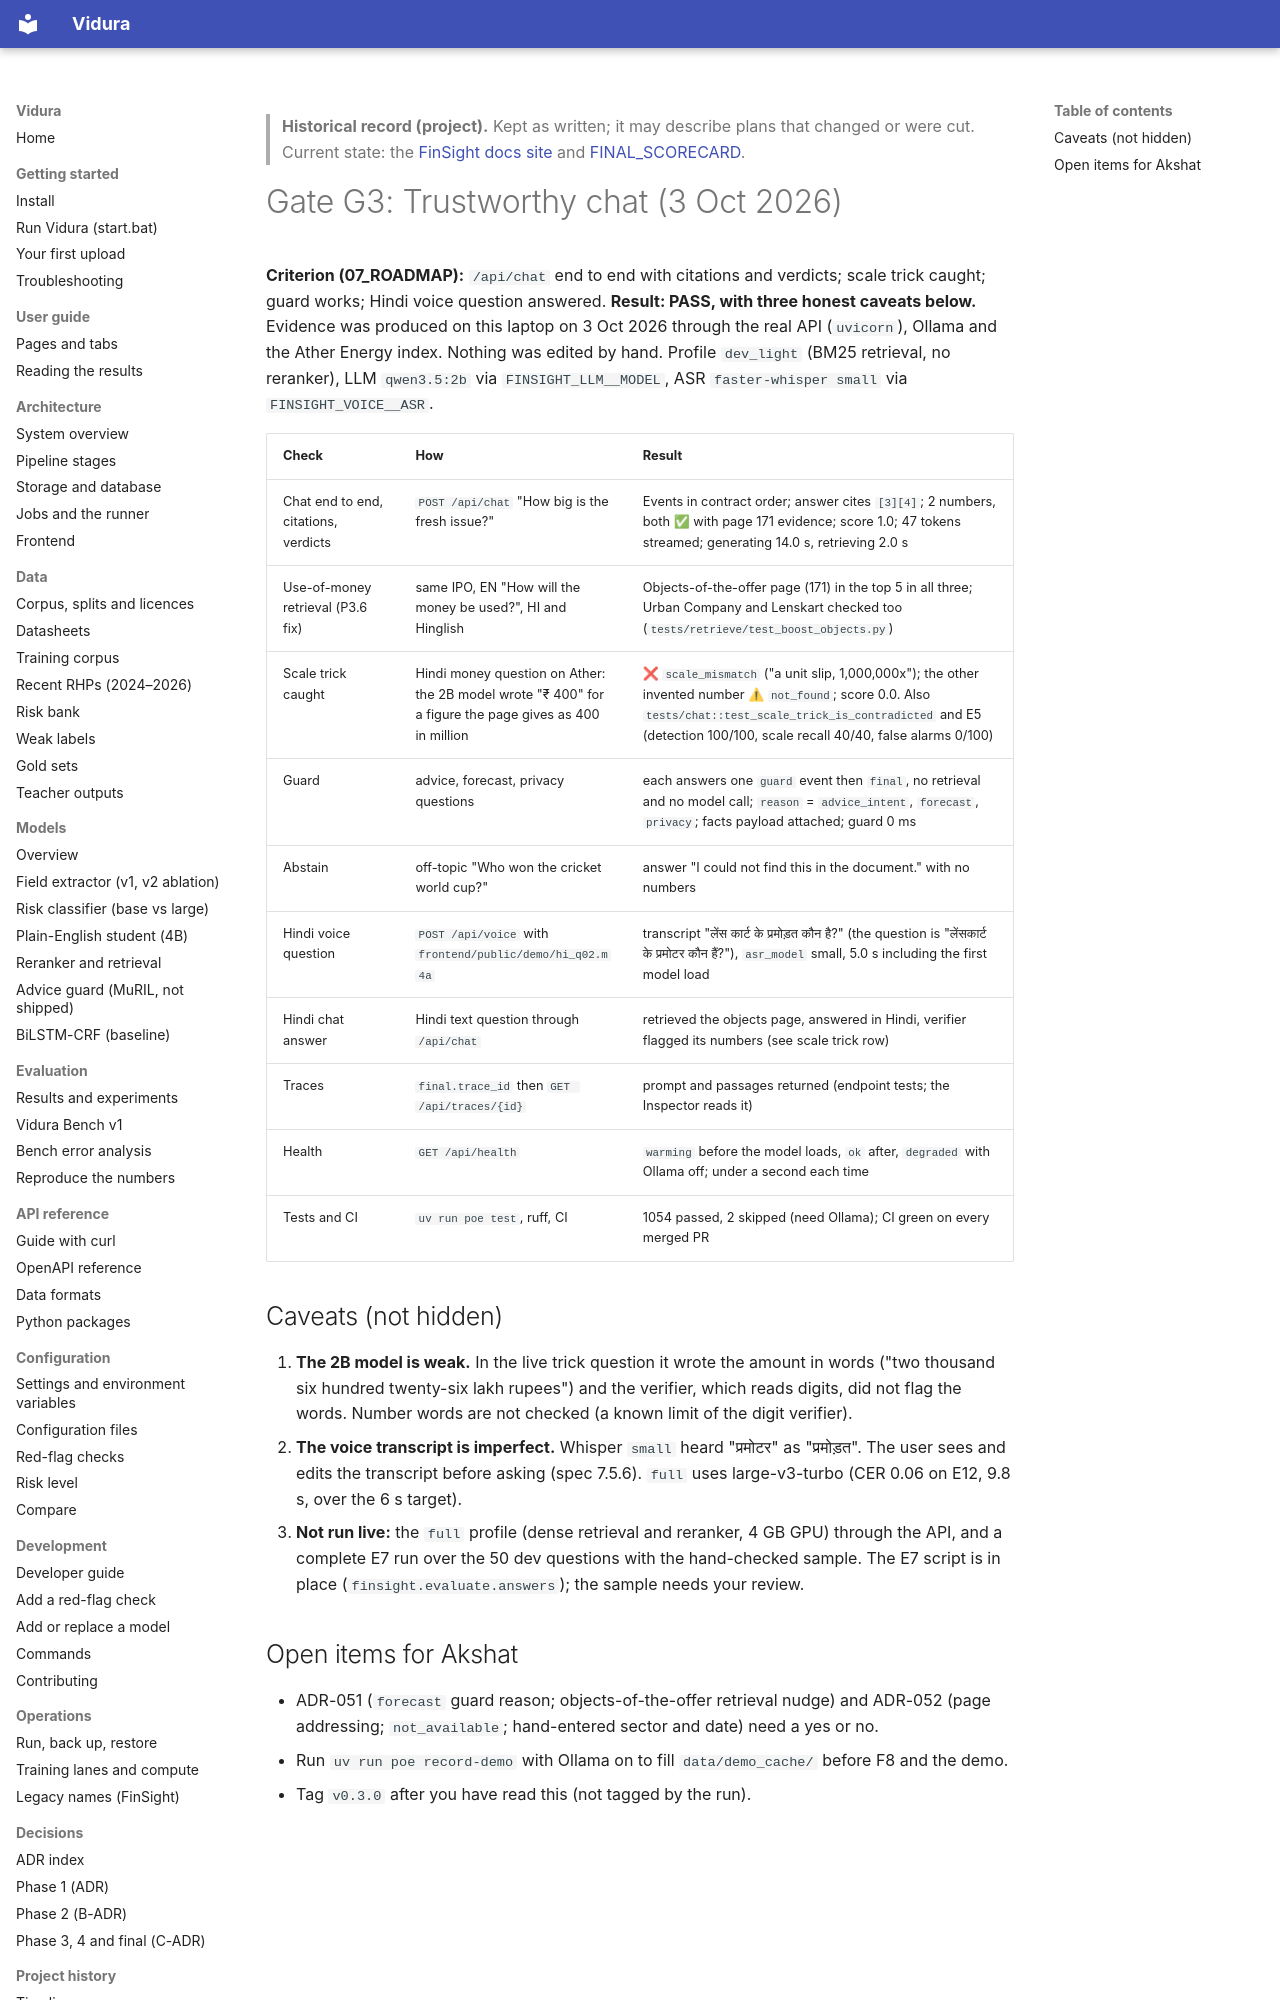

repository: AkshatTm/FinSight-IPO-X-Ray-for-Indian-retail-investors · page: gates/G3/index.html · generator: mkdocs

> **Historical record (project).** Kept as written; it may describe plans that changed or were cut. Current state: the [FinSight docs site](https://github.com/AkshatTm/FinSight-IPO-X-Ray-for-Indian-retail-investors/blob/main/docs/index.md) and [FINAL_SCORECARD](https://github.com/AkshatTm/FinSight-IPO-X-Ray-for-Indian-retail-investors/blob/main/eval_results/final/FINAL_SCORECARD.md).

# Gate G3: Trustworthy chat (3 Oct 2026)

**Criterion (07_ROADMAP):** `/api/chat` end to end with citations and verdicts; scale trick caught; guard works; Hindi voice question answered.
**Result: PASS, with three honest caveats below.** Evidence was produced on this laptop on 3 Oct 2026 through the real API (`uvicorn`), Ollama and the Ather Energy index. Nothing was edited by hand. Profile `dev_light` (BM25 retrieval, no reranker), LLM `qwen3.5:2b` via `FINSIGHT_LLM__MODEL`, ASR `faster-whisper small` via `FINSIGHT_VOICE__ASR`.

| Check | How | Result |
|---|---|---|
| Chat end to end, citations, verdicts | `POST /api/chat` "How big is the fresh issue?" | Events in contract order; answer cites `[3][4]`; 2 numbers, both ✅ with page 171 evidence; score 1.0; 47 tokens streamed; generating 14.0 s, retrieving 2.0 s |
| Use-of-money retrieval (P3.6 fix) | same IPO, EN "How will the money be used?", HI and Hinglish | Objects-of-the-offer page (171) in the top 5 in all three; Urban Company and Lenskart checked too (`tests/retrieve/test_boost_objects.py`) |
| Scale trick caught | Hindi money question on Ather: the 2B model wrote "₹ 400" for a figure the page gives as 400 in million | ❌ `scale_mismatch` ("a unit slip, 1,000,000x"); the other invented number ⚠ `not_found`; score 0.0. Also `tests/chat::test_scale_trick_is_contradicted` and E5 (detection 100/100, scale recall 40/40, false alarms 0/100) |
| Guard | advice, forecast, privacy questions | each answers one `guard` event then `final`, no retrieval and no model call; `reason` = `advice_intent`, `forecast`, `privacy`; facts payload attached; guard 0 ms |
| Abstain | off-topic "Who won the cricket world cup?" | answer "I could not find this in the document." with no numbers |
| Hindi voice question | `POST /api/voice` with `frontend/public/demo/hi_q02.m4a` | transcript "लेंस कार्ट के प्रमोड़त कौन है?" (the question is "लेंसकार्ट के प्रमोटर कौन हैं?"), `asr_model` small, 5.0 s including the first model load |
| Hindi chat answer | Hindi text question through `/api/chat` | retrieved the objects page, answered in Hindi, verifier flagged its numbers (see scale trick row) |
| Traces | `final.trace_id` then `GET /api/traces/{id}` | prompt and passages returned (endpoint tests; the Inspector reads it) |
| Health | `GET /api/health` | `warming` before the model loads, `ok` after, `degraded` with Ollama off; under a second each time |
| Tests and CI | `uv run poe test`, ruff, CI | 1054 passed, 2 skipped (need Ollama); CI green on every merged PR |
